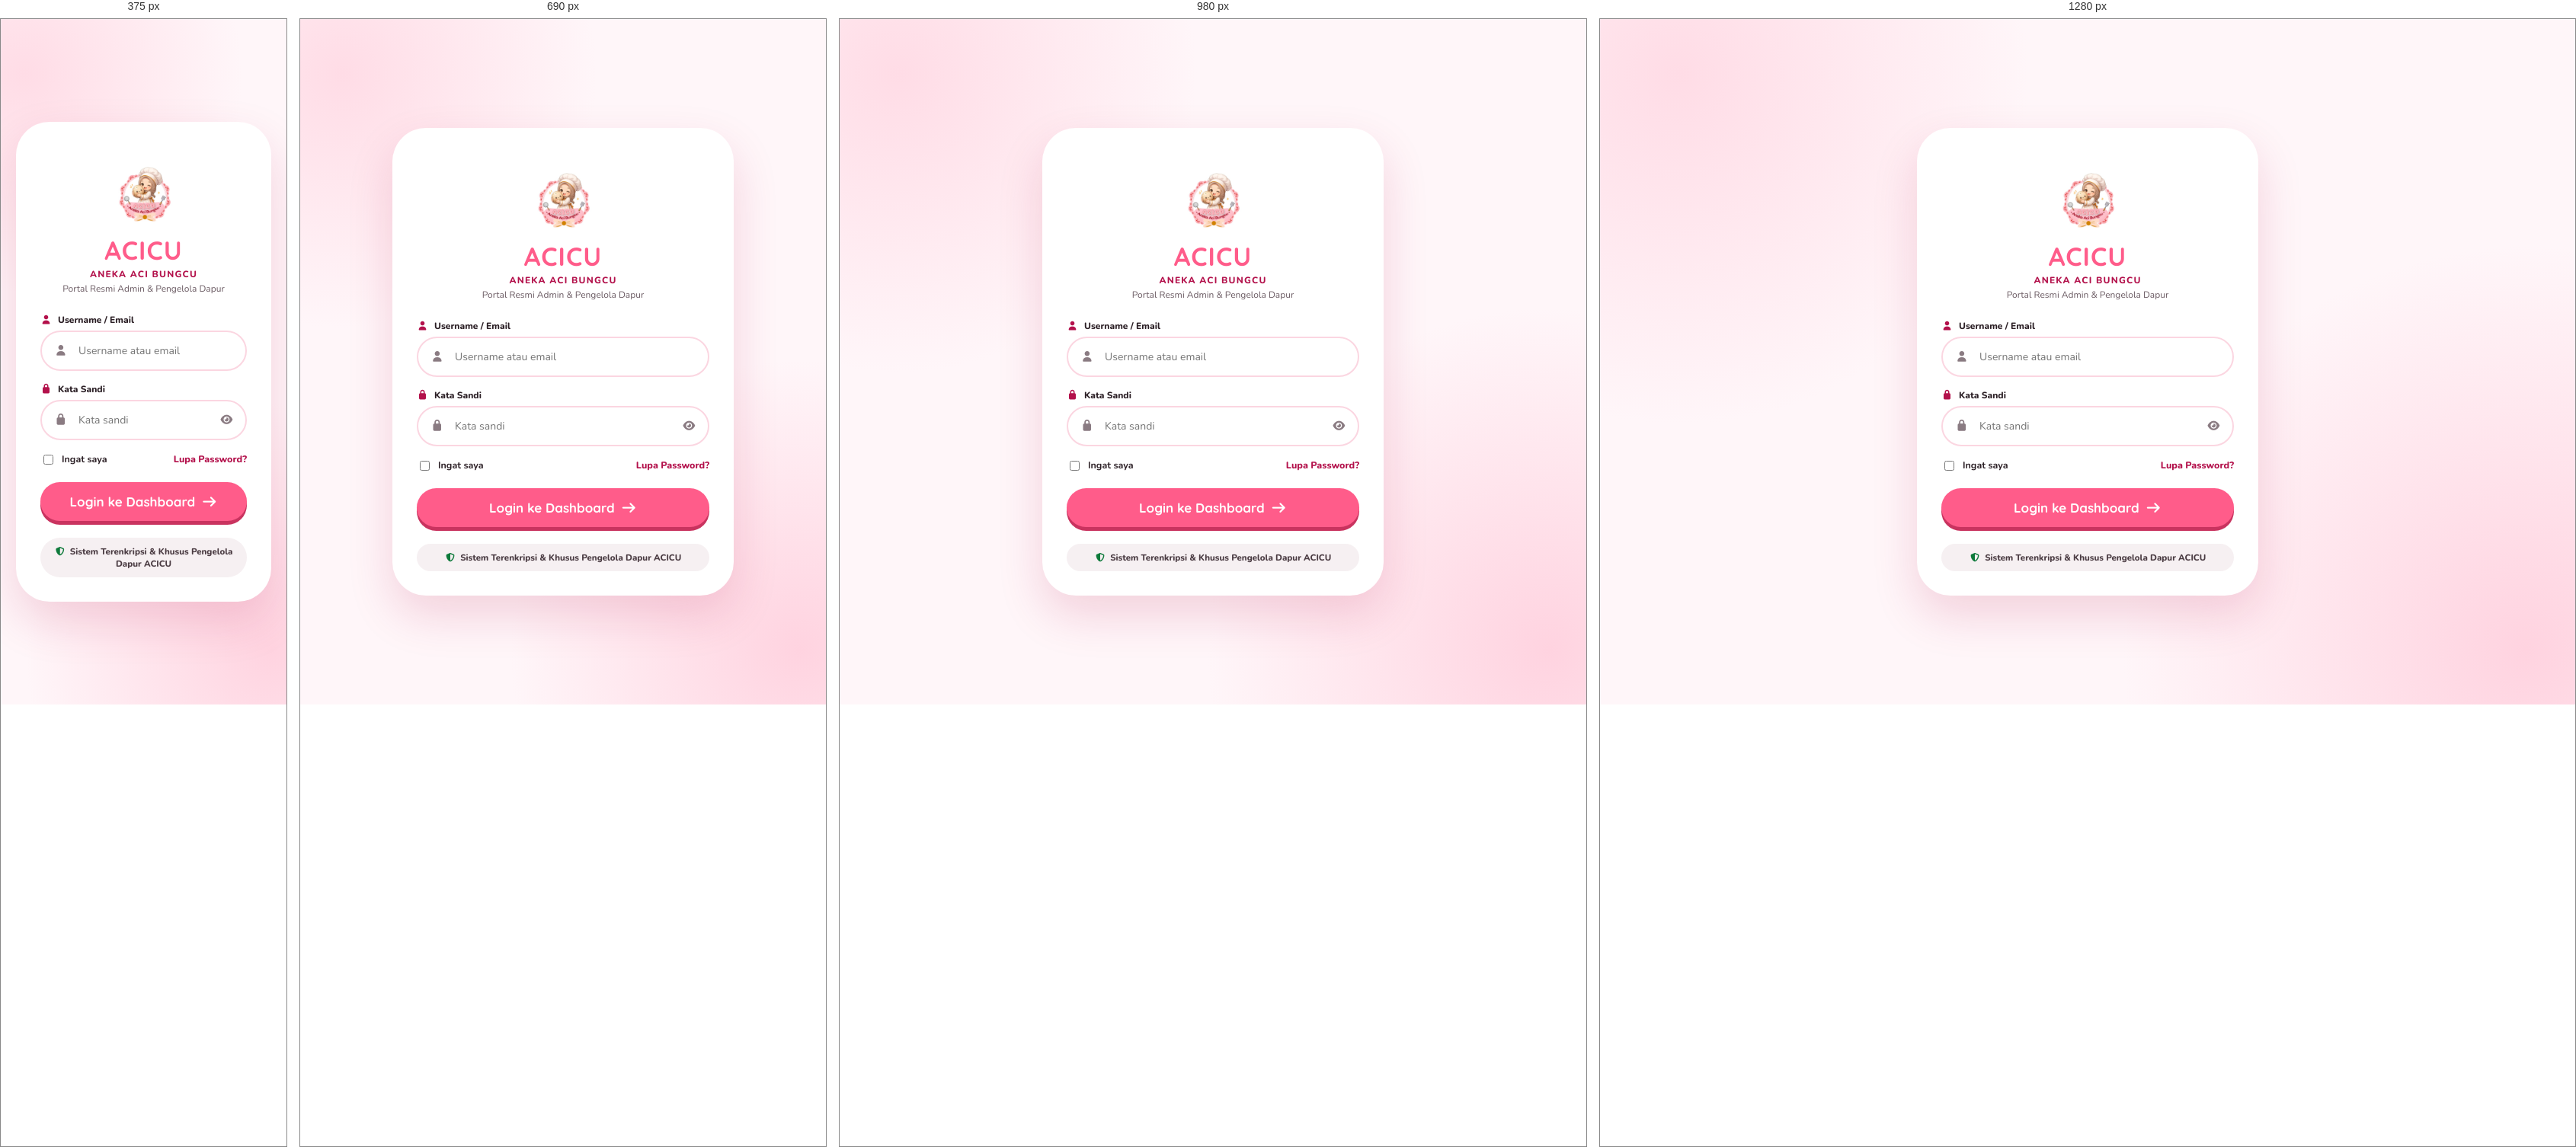
Rendered at 375 px, 690 px, 980 px and 1280 px, left to right.

<!-- file: login.html -->
<!doctype html>
<html lang="id"><head><meta charset="utf-8"><meta name="viewport" content="width=device-width,initial-scale=1"><meta name="robots" content="noindex,nofollow"><link rel="icon" href="../assets/img/favicon.svg" type="image/svg+xml"><link rel="stylesheet" href="../css/fonts.css"><link rel="stylesheet" href="../assets/vendor/fa/all.min.css"><link rel="stylesheet" href="../css/admin.css"><title>Masuk · ACICU Admin</title></head>
<body class="login"><form class="login-card" id="loginForm" novalidate>
<img class="logo" src="../assets/img/logo.jpg" alt="ACICU">
<h1>ACICU</h1><div class="tag-line">ANEKA ACI BUNGCU</div><p class="sub">Portal Resmi Admin &amp; Pengelola Dapur</p>
<div class="alert hidden" id="loginError" role="alert"></div>
<label class="l" for="login"><i class="fa-solid fa-user"></i>Username / Email</label>
<div class="in"><i class="fa-solid fa-user"></i><input id="login" name="login" autocomplete="username" placeholder="Username atau email" required></div>
<label class="l" for="password"><i class="fa-solid fa-lock"></i>Kata Sandi</label>
<div class="in"><i class="fa-solid fa-lock"></i><input id="password" name="password" type="password" autocomplete="current-password" placeholder="Kata sandi" required><button type="button" class="eye" id="togglePw" aria-label="Tampilkan sandi"><i class="fa-solid fa-eye"></i></button></div>
<div class="login-row"><label class="check"><input type="checkbox" id="remember"> Ingat saya</label><a id="forgot">Lupa Password?</a></div>
<button class="btn primary" id="loginBtn" type="submit">Login ke Dashboard <i class="fa-solid fa-arrow-right"></i></button>
<div class="secure"><i class="fa-solid fa-shield-halved"></i>Sistem Terenkripsi &amp; Khusus Pengelola Dapur ACICU</div>
</form><script src="../js/config.js"></script><script src="../js/common.js"></script><script src="../js/api.js"></script><script src="../js/admin/admin.js"></script><script src="../js/admin/login.js"></script></body></html>


/* @media block from admin.css */
@media (max-width:1100px){
  .cards{ grid-template-columns:repeat(2,1fr); }
  .recent{ grid-template-columns:1fr; }
  .grid2,.grid2.wide{ grid-template-columns:1fr; }
}

/* @media block from admin.css */
@media (max-width:860px){
  .shell{ grid-template-columns:1fr; }
  .sidebar{ position:fixed; left:0; top:0; bottom:0; width:270px; transform:translateX(-104%); transition:transform .25s; }
  .sidebar.open{ transform:none; }
  .topbar .burger{ display:block; }
  .topbar .crumb,.topbar .clk-date{ display:none; }
  .topbar .date{ font-size:1.15rem; }
  .content{ padding:20px 14px 44px; }
  .topbar{ padding:12px 14px; }
  h1.title{ font-size:2.8rem; }
}

/* @media block from admin.css */
@media (max-width:520px){
  .cards,.cards.three{ grid-template-columns:1fr; }
  .kv{ grid-template-columns:1fr; }
  .stat .value{ font-size:4rem; }
}